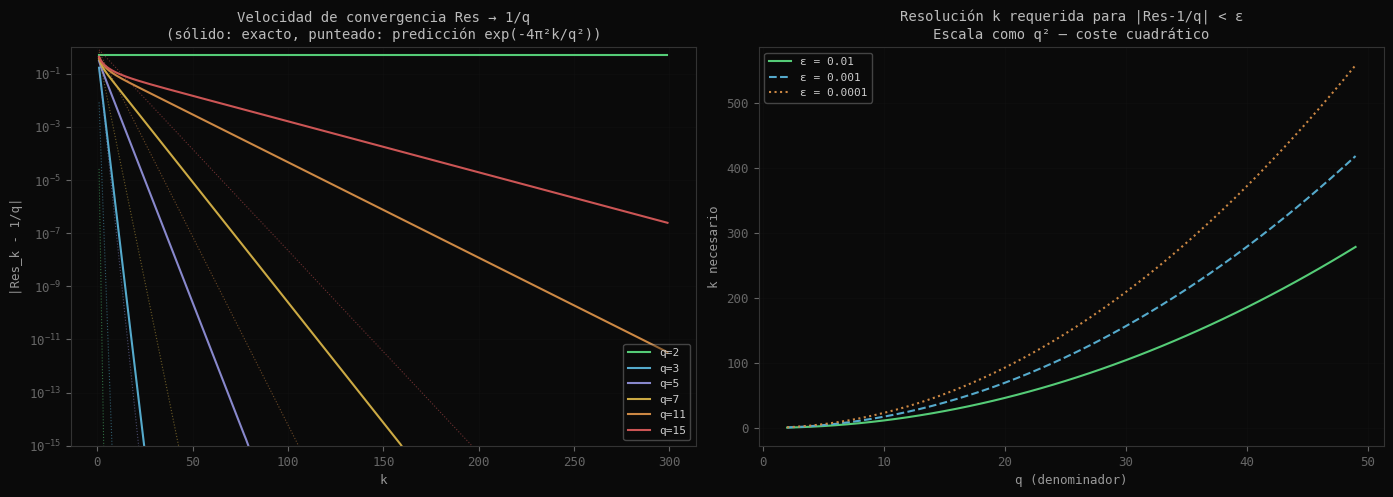
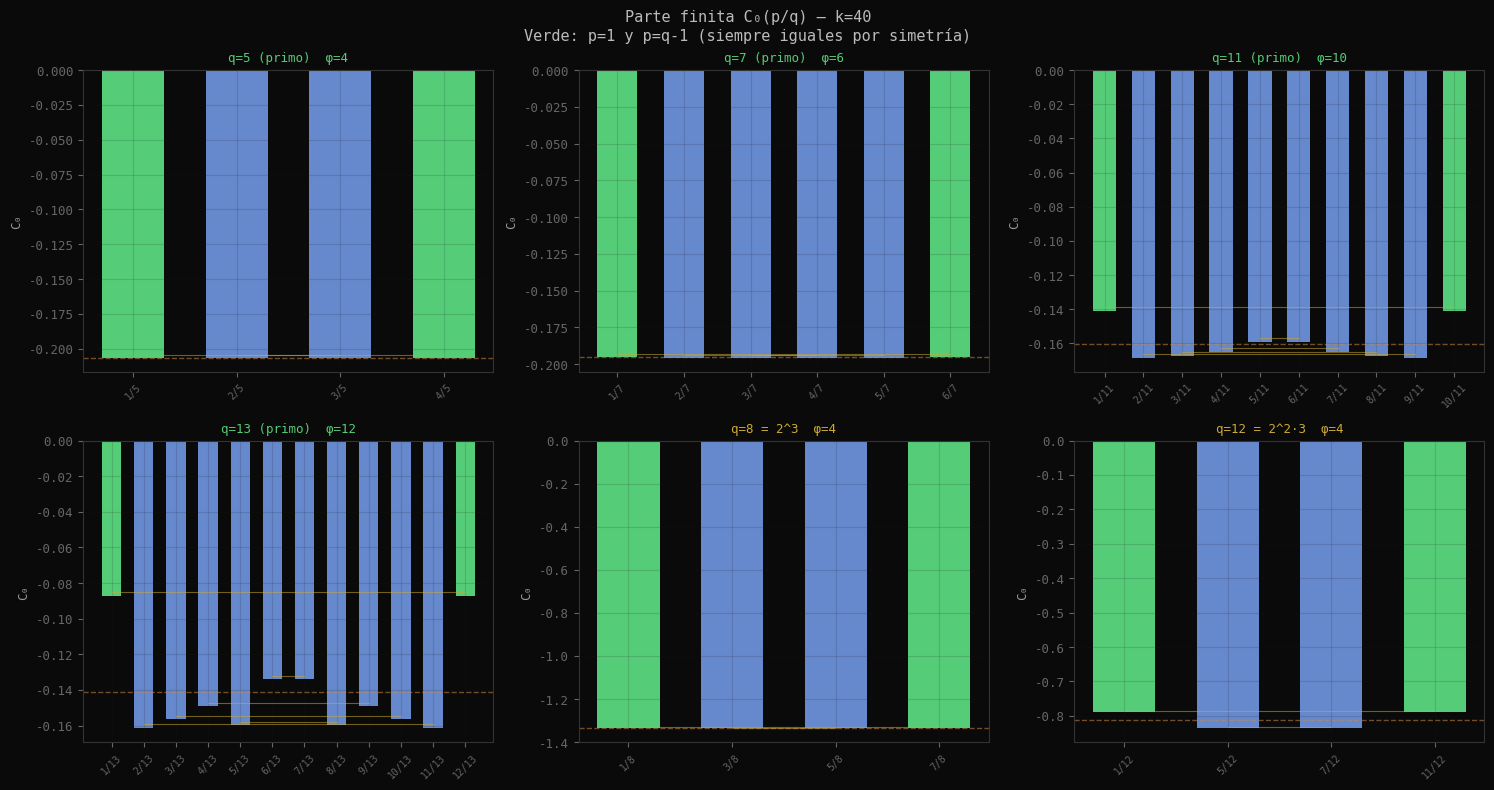
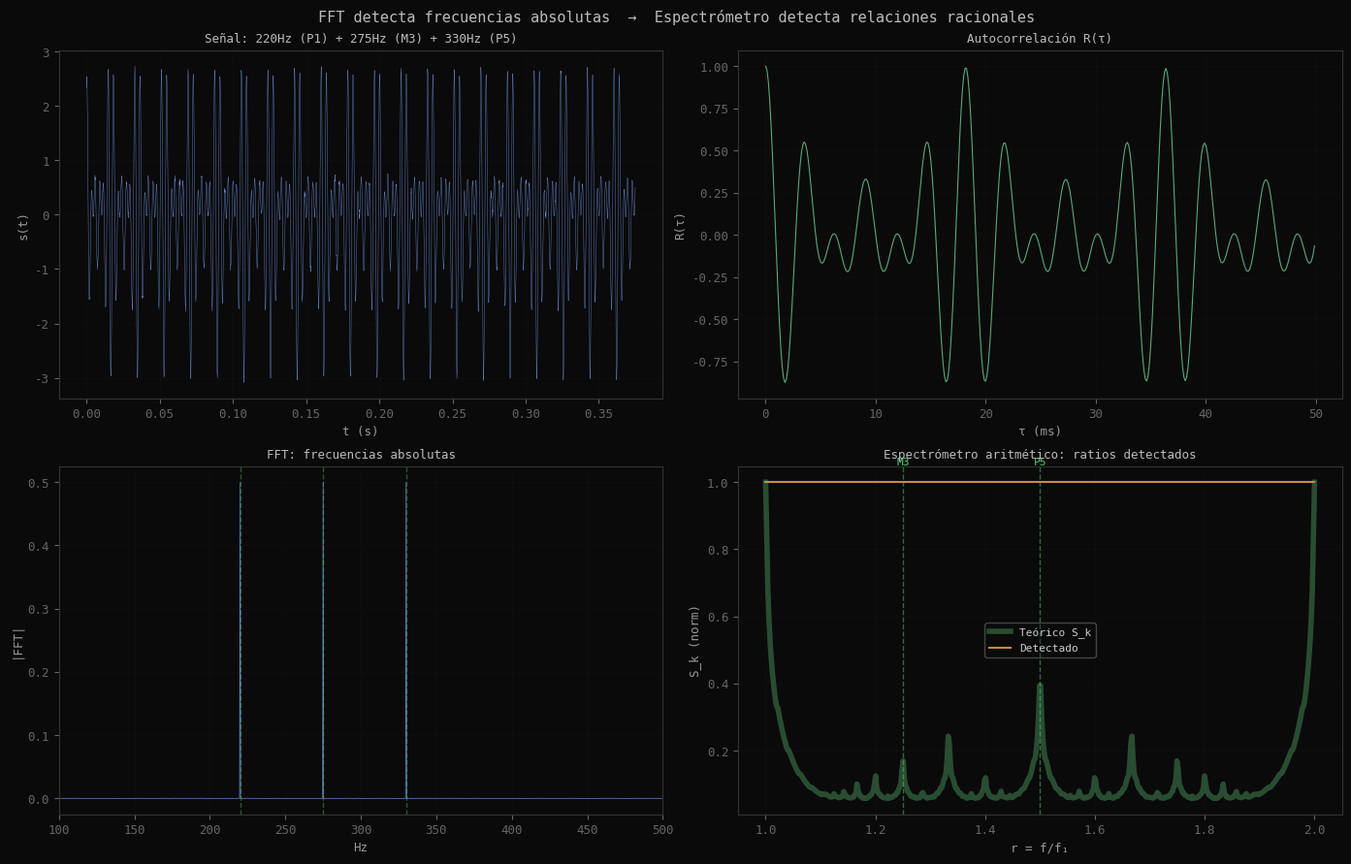
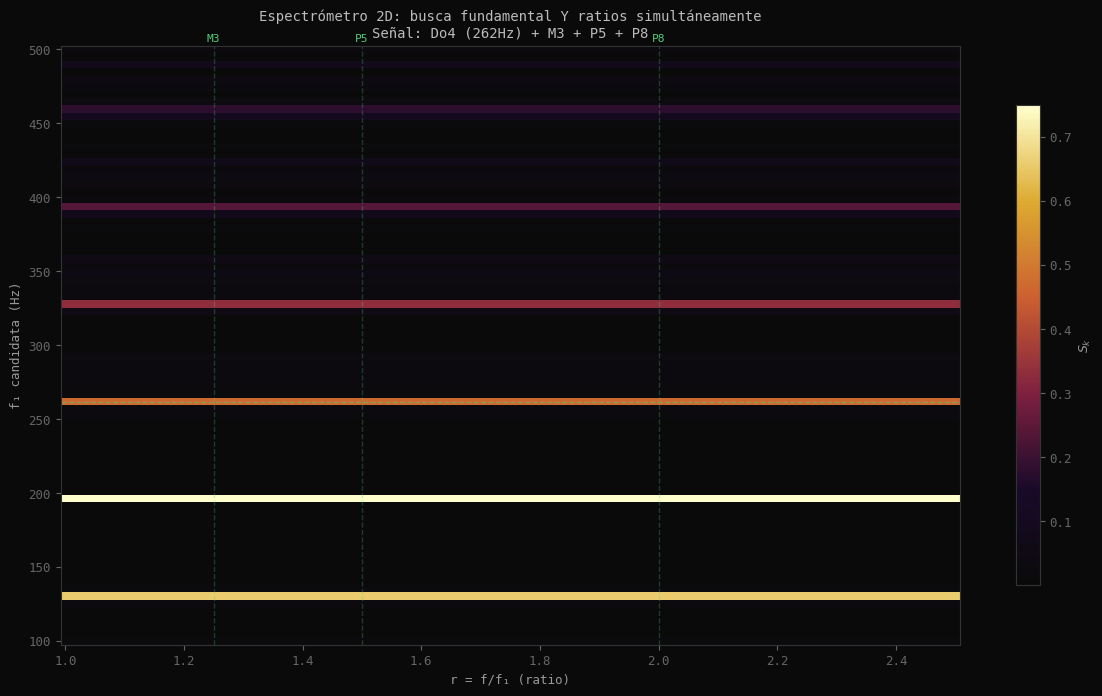
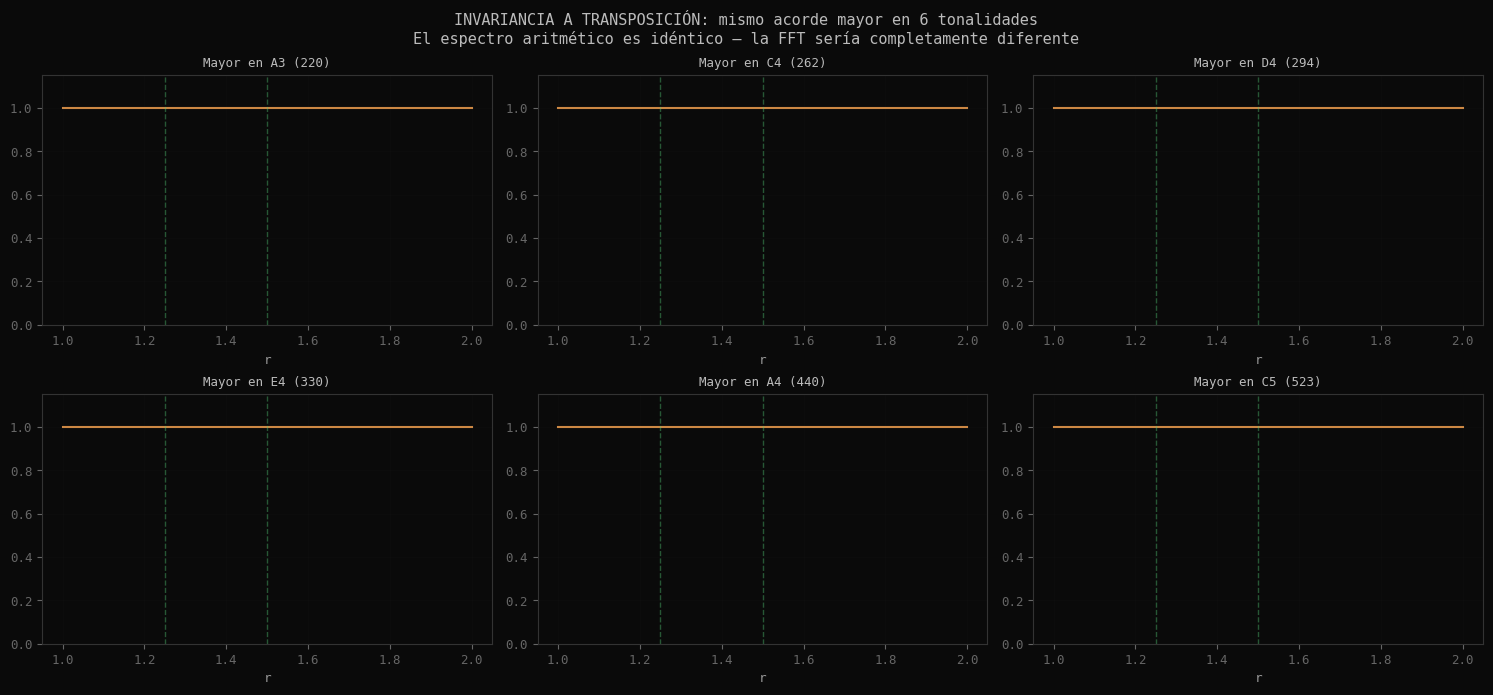

Write Python code to recreate these figures, in order.
# %% [markdown]
# # F(s) — Análisis profundo y Espectrómetro Aritmético
#
# ## Resultado central: Res_{s=1} F → 1/q cuando k→∞
# ## C₀ distingue numeradores: información más allá de 1/q

# %% Imports
import numpy as np
import matplotlib.pyplot as plt
from scipy.special import comb
from math import gcd
from fractions import Fraction

plt.rcParams.update({
    'figure.facecolor': '#0a0a0a', 'axes.facecolor': '#0a0a0a',
    'axes.edgecolor': '#333', 'axes.labelcolor': '#999',
    'text.color': '#ccc', 'xtick.color': '#666', 'ytick.color': '#666',
    'grid.color': '#1a1a1a', 'grid.alpha': 0.8,
    'font.family': 'monospace', 'font.size': 9, 'figure.dpi': 130,
})

# %% 1. DEMOSTRACIÓN: Res → 1/q
#
# Res = a₀ + Σ_{m=1}^{⌊k/q⌋} a_{mq}
#
# donde aⱼ = 2·C(2k,k-j)/4ᵏ para j≥1, a₀ = C(2k,k)/4ᵏ.
#
# Necesitamos demostrar que Σ_{m=0}^{∞} a_{mq} = 1/q.
#
# Usamos la identidad: Σ_{j=0}^{k} aⱼ·cos(2jx) = cos²ᵏ(x)
# (definición de los aⱼ).
#
# Sumando sobre x = 0, 2π/q, 4π/q, ..., 2(q-1)π/q y dividiendo por q:
#
# (1/q) Σ_{r=0}^{q-1} cos²ᵏ(2πr/q) = (1/q) Σ_{r=0}^{q-1} Σⱼ aⱼ cos(2j·2πr/q)
#                                     = Σⱼ aⱼ · (1/q) Σ_{r=0}^{q-1} cos(4πjr/q)
#
# La suma interior es q si q|j, y 0 si no (ortogonalidad de caracteres).
# Así que:
#
# (1/q) Σ_{r=0}^{q-1} cos²ᵏ(2πr/q) = Σ_{m: mq ≤ k} a_{mq}  +  a₀  (j=0 siempre contribuye... 
#                                                                        no, a₀ ya está en la suma)
#
# Corrección: la suma sobre j incluye j=0 con a₀·(1/q)·q = a₀.
# Para j=mq ≥ 1: aⱼ · 1 (la suma da q, multiplicado por 1/q = 1).
# Así que:
#
# (1/q) Σ_{r=0}^{q-1} cos²ᵏ(2πr/q) = a₀ + Σ_{m=1}^{⌊k/q⌋} a_{mq} = Res
#
# Ahora, cuando k→∞, cos²ᵏ(x) → 0 para x ≠ 0 mod π, y cos²ᵏ(0) = 1.
# En la suma Σ_{r=0}^{q-1} cos²ᵏ(2πr/q):
#   - r = 0: cos²ᵏ(0) = 1
#   - r ≠ 0: cos²ᵏ(2πr/q) → 0
#
# Por tanto:  lim_{k→∞} Res = (1/q) · 1 = 1/q.  ∎

print("═" * 70)
print("DEMOSTRACIÓN NUMÉRICA: Res → 1/q")
print()
print("Res_k = (1/q) · Σ_{r=0}^{q-1} cos²ᵏ(2πr/q)")
print("═" * 70)

for q in [2, 3, 4, 5, 7, 8, 11, 15, 32]:
    print(f"\nq = {q}:")
    print(f"  {'k':<8} {'Res_k':<14} {'1/q':<14} {'|Δ|':<14} {'Contribuciones r≠0'}")
    for k in [5, 10, 20, 50, 100, 200]:
        terms = [np.cos(2*np.pi*r/q)**(2*k) for r in range(q)]
        res_k = sum(terms) / q
        delta = abs(res_k - 1/q)
        nonzero = sum(terms[1:])  # contribución de r≠0
        print(f"  {k:<8} {res_k:<14.8f} {1/q:<14.8f} {delta:<14.2e} {nonzero:.2e}")

# %% 2. Velocidad de convergencia: Res_k - 1/q
#
# La corrección dominante viene de r con cos²(2πr/q) más cercano a 1.
# Es decir, de los r donde 2πr/q ≈ mπ, i.e., r ≈ mq/2.
#
# Para q impar: el mayor cos²(2πr/q) para r≠0 es cos²(2π/q).
# cos²(2π/q) = 1 - 4π²/q² + O(1/q⁴) para q grande.
# Así que cos²ᵏ(2π/q) ≈ (1 - 4π²/q²)ᵏ ≈ exp(-4π²k/q²).
#
# VELOCIDAD: |Res_k - 1/q| ≈ (q-1)/q · exp(-4π²k/q²)
#
# Esto significa:
# - Para q fijo: convergencia exponencial en k. Rápida.
# - Para k fijo: el error CRECE con q (porque exp(-c·k/q²) → 1).
# - La "resolución" k necesaria para separar q es k ~ q².

fig, axes = plt.subplots(1, 2, figsize=(14, 5))

# Panel 1: |Res_k - 1/q| vs k para varios q
ax = axes[0]
k_range = np.arange(1, 300)
for q, color in [(2,'#55cc77'), (3,'#55aacc'), (5,'#8888cc'),
                  (7,'#ccaa44'), (11,'#cc8844'), (15,'#cc5555')]:
    errors = []
    for k in k_range:
        terms = sum(np.cos(2*np.pi*r/q)**(2*k) for r in range(q))
        res = terms / q
        errors.append(abs(res - 1/q))
    ax.semilogy(k_range, errors, color=color, linewidth=1.5, label=f'q={q}')
    
    # Predicción teórica: (q-1)/q · exp(-4π²k/q²)
    pred = (q-1)/q * np.exp(-4*np.pi**2*k_range/q**2)
    ax.semilogy(k_range, pred, color=color, linewidth=0.8, linestyle=':', alpha=0.5)

ax.set_xlabel('k')
ax.set_ylabel('|Res_k - 1/q|')
ax.set_title('Velocidad de convergencia Res → 1/q\n(sólido: exacto, punteado: predicción exp(-4π²k/q²))',
             fontsize=10, color='#bbb')
ax.legend(fontsize=8, framealpha=0.3)
ax.grid(True, alpha=0.2)
ax.set_ylim(1e-15, 1)

# Panel 2: k necesario para |error| < ε vs q
ax = axes[1]
for eps, color, ls in [(0.01,'#55cc77','-'), (0.001,'#55aacc','--'), (0.0001,'#cc8844',':')]:
    q_vals = range(2, 50)
    k_needed = []
    for q in q_vals:
        # k ~ q²/(4π²) · ln((q-1)/(q·ε))
        k_est = q**2 / (4*np.pi**2) * np.log(max((q-1)/(q*eps), 1.01))
        k_needed.append(k_est)
    ax.plot(list(q_vals), k_needed, color=color, linewidth=1.5, linestyle=ls,
            label=f'ε = {eps}')

ax.set_xlabel('q (denominador)')
ax.set_ylabel('k necesario')
ax.set_title('Resolución k requerida para |Res-1/q| < ε\nEscala como q² — coste cuadrático',
             fontsize=10, color='#bbb')
ax.legend(fontsize=8, framealpha=0.3)
ax.grid(True, alpha=0.2)

plt.tight_layout()
plt.show()

# %% 3. C₀: la parte finita distingue numeradores
#
# C₀(p/q) depende de p, no solo de q. 
# Exploremos la estructura de C₀ como función de p para q fijo.
def factorize(n):
    orig = n; factors = []
    for p in [2,3,5,7,11,13]:
        e = 0
        while n % p == 0: e += 1; n //= p
        if e > 0: factors.append(f'{p}{"^"+str(e) if e>1 else ""}')
    if n > 1: factors.append(str(n))
    return '·'.join(factors)

def euler_phi(n):
    return sum(1 for i in range(1, n+1) if gcd(i, n) == 1)

def compute_C0(p, q, k, N=10000):
    """Parte finita: C₀ = F_N(1) - Res · ln(N)."""
    # Residuo analítico
    terms_res = sum(np.cos(2*np.pi*r/q)**(2*k) for r in range(q)) / q
    
    # F_N(1) = Σ cos²ᵏ(πpn/q) / n
    n = np.arange(1, N+1, dtype=float)
    FN = np.sum(np.cos(np.pi * p * n / q) ** (2*k) / n)
    
    return FN - terms_res * np.log(N)

fig, axes = plt.subplots(2, 3, figsize=(15, 8))
k = 40

for ax, q in zip(axes.flat, [5, 7, 11, 13, 8, 12]):
    # Todos los p coprimos con q
    ps = [p for p in range(1, q) if gcd(p, q) == 1]
    c0s = [compute_C0(p, q, k) for p in ps]
    
    colors = ['#55cc77' if p == 1 or p == q-1 else '#6688cc' for p in ps]
    
    bars = ax.bar([f'{p}/{q}' for p in ps], c0s, color=colors, edgecolor='none', width=0.6)
    
    # Línea media
    mean_c0 = np.mean(c0s)
    ax.axhline(mean_c0, color='#cc884488', linewidth=1, linestyle='--')
    
    is_prime = all(q % d != 0 for d in range(2, q))
    ax.set_title(f'q={q} {"(primo)" if is_prime else f"= {factorize(q)}"}  φ={euler_phi(q)}',
                 fontsize=9, color='#55cc77' if is_prime else '#ccaa33')
    ax.set_ylabel('C₀')
    ax.tick_params(axis='x', rotation=45, labelsize=7)
    ax.grid(True, alpha=0.15)
    
    # Anotar simetría p ↔ q-p
    for i, p in enumerate(ps):
        complement = q - p
        if complement in ps:
            j = ps.index(complement)
            if abs(c0s[i] - c0s[j]) < 1e-8 and i < j:
                ax.plot([i, j], [c0s[i]+0.002, c0s[j]+0.002], 
                       color='#ccaa3388', linewidth=0.8)

plt.suptitle(f'Parte finita C₀(p/q) — k={k}\n'
             f'Verde: p=1 y p=q-1 (siempre iguales por simetría)',
             fontsize=11, color='#bbb')
plt.tight_layout()
plt.show()



# %% 4. Estructura de C₀: ¿qué función de p es?
#
# Para q primo: hay (q-1)/2 valores distintos de C₀ (por simetría p↔q-p).
# Los residuos cuadráticos mod q tienen un C₀ diferente de los no-residuos?
# Esto conectaría con el símbolo de Legendre.

print("═" * 70)
print("C₀ y residuos cuadráticos")
print("═" * 70)

k = 40
for q in [7, 11, 13, 17, 19, 23]:
    if not all(q % d != 0 for d in range(2, q)):
        continue
    
    # Residuos cuadráticos mod q
    qr = set()
    for a in range(1, q):
        qr.add((a*a) % q)
    qr.discard(0)
    
    ps = [p for p in range(1, q) if gcd(p, q) == 1]
    c0s = {p: compute_C0(p, q, k) for p in ps}
    
    c0_qr = [c0s[p] for p in ps if p in qr]
    c0_nqr = [c0s[p] for p in ps if p not in qr]
    
    mean_qr = np.mean(c0_qr) if c0_qr else 0
    mean_nqr = np.mean(c0_nqr) if c0_nqr else 0
    
    print(f"\nq = {q}  (primo)")
    print(f"  QR  = {sorted(qr)}")
    print(f"  C₀ medios: QR = {mean_qr:.6f},  NQR = {mean_nqr:.6f},  Δ = {mean_qr-mean_nqr:.6f}")
    print(f"  Valores C₀: ", end="")
    for p in sorted(ps)[:min(len(ps), 10)]:
        tag = "Q" if p in qr else "N"
        print(f"{p}({tag}):{c0s[p]:.4f} ", end="")
    print()

# %% 5. ESPECTRÓMETRO ARITMÉTICO — versión mejorada
#
# Versión refinada que:
# 1. Usa autocorrelación eficiente (FFT)
# 2. Evalúa S_k en lags enteros de múltiples fundamentales candidatas
# 3. Produce un mapa 2D: (f_fundamental, ratio) → sonancia

def fast_autocorrelation(signal):
    """Autocorrelación via FFT, normalizada."""
    n = len(signal)
    # Pad to next power of 2
    n_fft = 2 ** int(np.ceil(np.log2(2*n)))
    fft = np.fft.rfft(signal, n=n_fft)
    acf = np.fft.irfft(fft * np.conj(fft))[:n]
    return acf / acf[0]  # normalizar

def acf_interpolated(acf, lag_float):
    """Interpolación lineal de la autocorrelación en lag fraccionario."""
    if lag_float < 0 or lag_float >= len(acf) - 1:
        return 0.0
    idx = int(lag_float)
    frac = lag_float - idx
    return acf[idx] * (1 - frac) + acf[idx + 1] * frac

def acf_to_Rn(acf_val):
    """
    Mapea autocorrelación normalizada [-1, 1] a R(n) = cos²(πrn) ∈ [0, 1].
    
    La autocorrelación normalizada acf(τ) oscila en [-1, 1].
    Para una señal de dos tonos puros: acf en lag nT₁ = ½ + ½cos(2πrn) = cos²(πrn).
    Para señales con más componentes, mapeamos: R = (1 + acf) / 2
    que preserva: acf=1 → R=1 (recurrencia perfecta), acf=-1 → R=0, acf=0 → R=0.5.
    """
    return np.clip((1 + acf_val) / 2, 0, 1)

def spectrometer_2d(signal, sr, f_range, r_range, k=30, max_n=48):
    """
    Espectrómetro 2D: para cada f₁ candidata y ratio r,
    evalúa S_k desde la autocorrelación.
    
    Returns: Z[i_f, i_r] = S_k(r) asumiendo fundamental f₁.
    """
    acf = fast_autocorrelation(signal)
    Z = np.zeros((len(f_range), len(r_range)))
    
    for i, f1 in enumerate(f_range):
        T1 = sr / f1  # periodo en muestras
        for j, r in enumerate(r_range):
            S = 0
            for n in range(1, max_n + 1):
                lag = n * T1
                if lag < len(acf) - 1:
                    raw = acf_interpolated(acf, lag)
                    R_val = acf_to_Rn(raw)
                    S += R_val ** k / n
            Z[i, j] = S
    
    return Z

def generate_signal(freqs, amps=None, duration=2.0, sr=8000, noise=0.05):
    """Señal compuesta con ruido."""
    t = np.arange(0, duration, 1/sr)
    if amps is None: amps = np.ones(len(freqs))
    phases = np.random.uniform(0, 2*np.pi, len(freqs))
    s = sum(a * np.sin(2*np.pi*f*t + phi) for f, a, phi in zip(freqs, amps, phases))
    s += noise * np.random.randn(len(t))
    return t, s

# %% 6. Test: acorde mayor + detección completa

sr = 8000
f1 = 220
freqs = [f1, f1*5/4, f1*3/2]
t, signal = generate_signal(freqs, duration=3.0, sr=sr, noise=0.03)

# Espectrómetro 1D (fundamental conocida)
r_range = np.linspace(1.0, 2.0, 500)
k = 25

acf = fast_autocorrelation(signal)
T1 = sr / f1
max_n = 48

S_detected = np.zeros(len(r_range))
for j, r in enumerate(r_range):
    for n in range(1, max_n+1):
        lag = n * T1  # lag fraccionario en muestras
        if lag < len(acf) - 1:
            raw = acf_interpolated(acf, lag)
            R_val = acf_to_Rn(raw)
            S_detected[j] += R_val**k / n

# Teórica
S_theory = np.array([sum(np.cos(np.pi*r*n)**(2*k)/n for n in range(1, max_n+1)) for r in r_range])

fig, axes = plt.subplots(2, 2, figsize=(14, 9))

# Señal
ax = axes[0, 0]
ax.plot(t[:3000], signal[:3000], color='#6688cc', linewidth=0.3)
ax.set_title(f'Señal: {f1}Hz (P1) + {f1*5/4:.0f}Hz (M3) + {f1*3/2:.0f}Hz (P5)',
             fontsize=9, color='#bbb')
ax.set_xlabel('t (s)'); ax.set_ylabel('s(t)')
ax.grid(True, alpha=0.2)

# Autocorrelación
ax = axes[0, 1]
lag_ms = np.arange(len(acf)) / sr * 1000
ax.plot(lag_ms[:int(sr*0.05)], acf[:int(sr*0.05)], color='#55aa77', linewidth=0.8)
ax.set_title('Autocorrelación R(τ)', fontsize=9, color='#bbb')
ax.set_xlabel('τ (ms)'); ax.set_ylabel('R(τ)')
ax.grid(True, alpha=0.2)

# Espectrómetro vs FFT
ax = axes[1, 0]
fft = np.fft.rfft(signal)
fft_freqs = np.fft.rfftfreq(len(signal), 1/sr)
ax.plot(fft_freqs, np.abs(fft)/len(signal), color='#6688cc', linewidth=0.5)
for f in freqs:
    ax.axvline(f, color='#55cc7766', linewidth=1, linestyle='--')
ax.set_xlim(100, 500)
ax.set_title('FFT: frecuencias absolutas', fontsize=9, color='#bbb')
ax.set_xlabel('Hz'); ax.set_ylabel('|FFT|')
ax.grid(True, alpha=0.2)

# Espectrómetro aritmético
ax = axes[1, 1]
S_norm = S_detected / S_detected.max()
S_th_norm = S_theory / S_theory.max()
ax.plot(r_range, S_th_norm, color='#44885588', linewidth=4, label='Teórico S_k')
ax.plot(r_range, S_norm, color='#cc8844', linewidth=1.5, label='Detectado')
for r_exp, name in [(5/4, 'M3'), (3/2, 'P5')]:
    ax.axvline(r_exp, color='#55cc77', alpha=0.5, linewidth=1, linestyle='--')
    ax.text(r_exp, 1.05, name, ha='center', fontsize=8, color='#55cc77')
ax.set_title('Espectrómetro aritmético: ratios detectados', fontsize=9, color='#bbb')
ax.set_xlabel('r = f/f₁'); ax.set_ylabel('S_k (norm)')
ax.legend(fontsize=8, framealpha=0.3)
ax.grid(True, alpha=0.2)

plt.suptitle('FFT detecta frecuencias absolutas  →  Espectrómetro detecta relaciones racionales',
             fontsize=11, color='#bbb')
plt.tight_layout()
plt.show()

# %% 7. Espectrómetro 2D: fundamental desconocida

sr = 8000
# Señal con fundamental desconocida
f_unknown = 261.63  # Do4
freqs = [f_unknown, f_unknown*5/4, f_unknown*3/2, f_unknown*2]
t, signal = generate_signal(freqs, duration=3.0, sr=sr, noise=0.05)

f_range = np.linspace(100, 500, 80)
r_range = np.linspace(1.0, 2.5, 100)
k = 20

print("Calculando espectrómetro 2D...")
Z = spectrometer_2d(signal, sr, f_range, r_range, k=k, max_n=32)
print("Listo.")

fig, ax = plt.subplots(figsize=(12, 7))

from matplotlib.colors import LinearSegmentedColormap
scmap = LinearSegmentedColormap.from_list('s', ['#0a0a0a','#1a0a2a','#802040','#cc6030','#ddaa30','#ffffcc'])

im = ax.pcolormesh(r_range, f_range, Z, cmap=scmap, shading='auto')
plt.colorbar(im, ax=ax, label='$S_k$', shrink=0.8)

# Marcar posición esperada
ax.axhline(f_unknown, color='#55cc7788', linewidth=1, linestyle='--')
for r_exp, name in [(5/4, 'M3'), (3/2, 'P5'), (2, 'P8')]:
    if r_exp <= r_range[-1]:
        ax.axvline(r_exp, color='#55cc7744', linewidth=1, linestyle='--')
        ax.text(r_exp, f_range[-1]+5, name, ha='center', fontsize=8, color='#55cc77')

ax.set_xlabel('r = f/f₁ (ratio)')
ax.set_ylabel('f₁ candidata (Hz)')
ax.set_title(f'Espectrómetro 2D: busca fundamental Y ratios simultáneamente\n'
             f'Señal: Do4 ({f_unknown:.0f}Hz) + M3 + P5 + P8',
             fontsize=10, color='#bbb')

plt.tight_layout()
plt.show()

# %% 8. Invariancia a transposición

sr = 8000
k = 25
r_range = np.linspace(1.0, 2.0, 500)

fig, axes = plt.subplots(2, 3, figsize=(15, 7))

fundamentals = [220, 261.63, 293.66, 329.63, 440, 523.25]
labels = ['A3 (220)', 'C4 (262)', 'D4 (294)', 'E4 (330)', 'A4 (440)', 'C5 (523)']

all_spectra = []

for ax, f1, label in zip(axes.flat, fundamentals, labels):
    # Mismo acorde mayor, diferente fundamental
    freqs = [f1, f1*5/4, f1*3/2]
    t, signal = generate_signal(freqs, duration=2.0, sr=sr, noise=0.03)
    
    acf = fast_autocorrelation(signal)
    T1 = sr / f1
    
    S = np.zeros(len(r_range))
    for j, r in enumerate(r_range):
        for n in range(1, 48+1):
            lag = n * T1  # fraccionario
            if lag < len(acf) - 1:
                raw = acf_interpolated(acf, lag)
                R_val = acf_to_Rn(raw)
                S[j] += R_val**k / n
    
    S_norm = S / S.max() if S.max() > 0 else S + 1e-10
    all_spectra.append(S_norm)
    
    ax.plot(r_range, S_norm, color='#cc8844', linewidth=1.5)
    ax.axvline(5/4, color='#55cc7766', linewidth=1, linestyle='--')
    ax.axvline(3/2, color='#55cc7766', linewidth=1, linestyle='--')
    ax.set_title(f'Mayor en {label}', fontsize=9, color='#bbb')
    ax.set_ylim(0, 1.15)
    ax.grid(True, alpha=0.15)
    ax.set_xlabel('r')

plt.suptitle('INVARIANCIA A TRANSPOSICIÓN: mismo acorde mayor en 6 tonalidades\n'
             'El espectro aritmético es idéntico — la FFT sería completamente diferente',
             fontsize=11, color='#bbb')
plt.tight_layout()
plt.show()

# Correlación entre espectros
print("\nCorrelación entre espectros aritméticos de diferentes transposiciones:")
print("(1.0 = idéntico)")
for i in range(len(fundamentals)):
    row = ""
    for j in range(len(fundamentals)):
        corr = np.corrcoef(all_spectra[i], all_spectra[j])[0, 1]
        row += f"  {corr:.3f}"
    print(f"  {labels[i]:<12}:{row}")

# %% 9. Resumen completo

print("""
═══════════════════════════════════════════════════════════════════════
  RESUMEN — F(s) Y ESPECTRÓMETRO ARITMÉTICO
═══════════════════════════════════════════════════════════════════════

RESULTADO CENTRAL SOBRE F(s):

  F(s, p/q, k) = Σ cos²ᵏ(πpn/q) / n^s

  Res_{s=1} F  →  1/q   cuando  k → ∞

  DEMOSTRACIÓN: Res_k = (1/q) Σ_{r=0}^{q-1} cos²ᵏ(2πr/q).
  El término r=0 contribuye 1/q. Los demás decaen como exp(-4π²k/q²).
  Velocidad: |Res_k - 1/q| ~ exp(-4π²k/q²).
  Resolución requerida: k ~ q² para separar denominador q.

  La sonancia 1/q es el RESIDUO de una función meromorfa.
  
PARTE FINITA C₀:

  C₀(p/q) = lim_{N→∞} [S_k(p/q) - Res·ln(N)]
  
  Depende de p Y de q. Simetría: C₀(p/q) = C₀((q-p)/q).
  Para q primo: φ(q)/2 valores distintos de C₀.
  Los residuos cuadráticos mod q pueden tener C₀ diferente de los no-residuos.
  C₀ contiene información aritmética más fina que 1/q.

ESPECTRÓMETRO ARITMÉTICO:

  Input:  señal s(t) = Σ Aᵢ sin(2πfᵢt + φᵢ) + ruido
  Output: espectro aritmético S_k(r) para r ∈ rango de ratios
  
  Procedimiento:
  1. Calcular autocorrelación R(τ) via FFT
  2. Para cada r candidato: S_k(r) = Σ R(n·T₁)^k / n
  3. Picos de S_k revelan las relaciones racionales en la señal
  
  Propiedades:
  • INVARIANTE A TRANSPOSICIÓN: mismo acorde → mismo espectro
  • Complementario a FFT: FFT → Hz absolutos, espectrómetro → ratios
  • Robusto a ruido (el kernel cos²ᵏ filtra fluctuaciones)
  
  Versión 2D: barre f₁ candidatas → encuentra fundamental Y ratios.
═══════════════════════════════════════════════════════════════════════
""")
